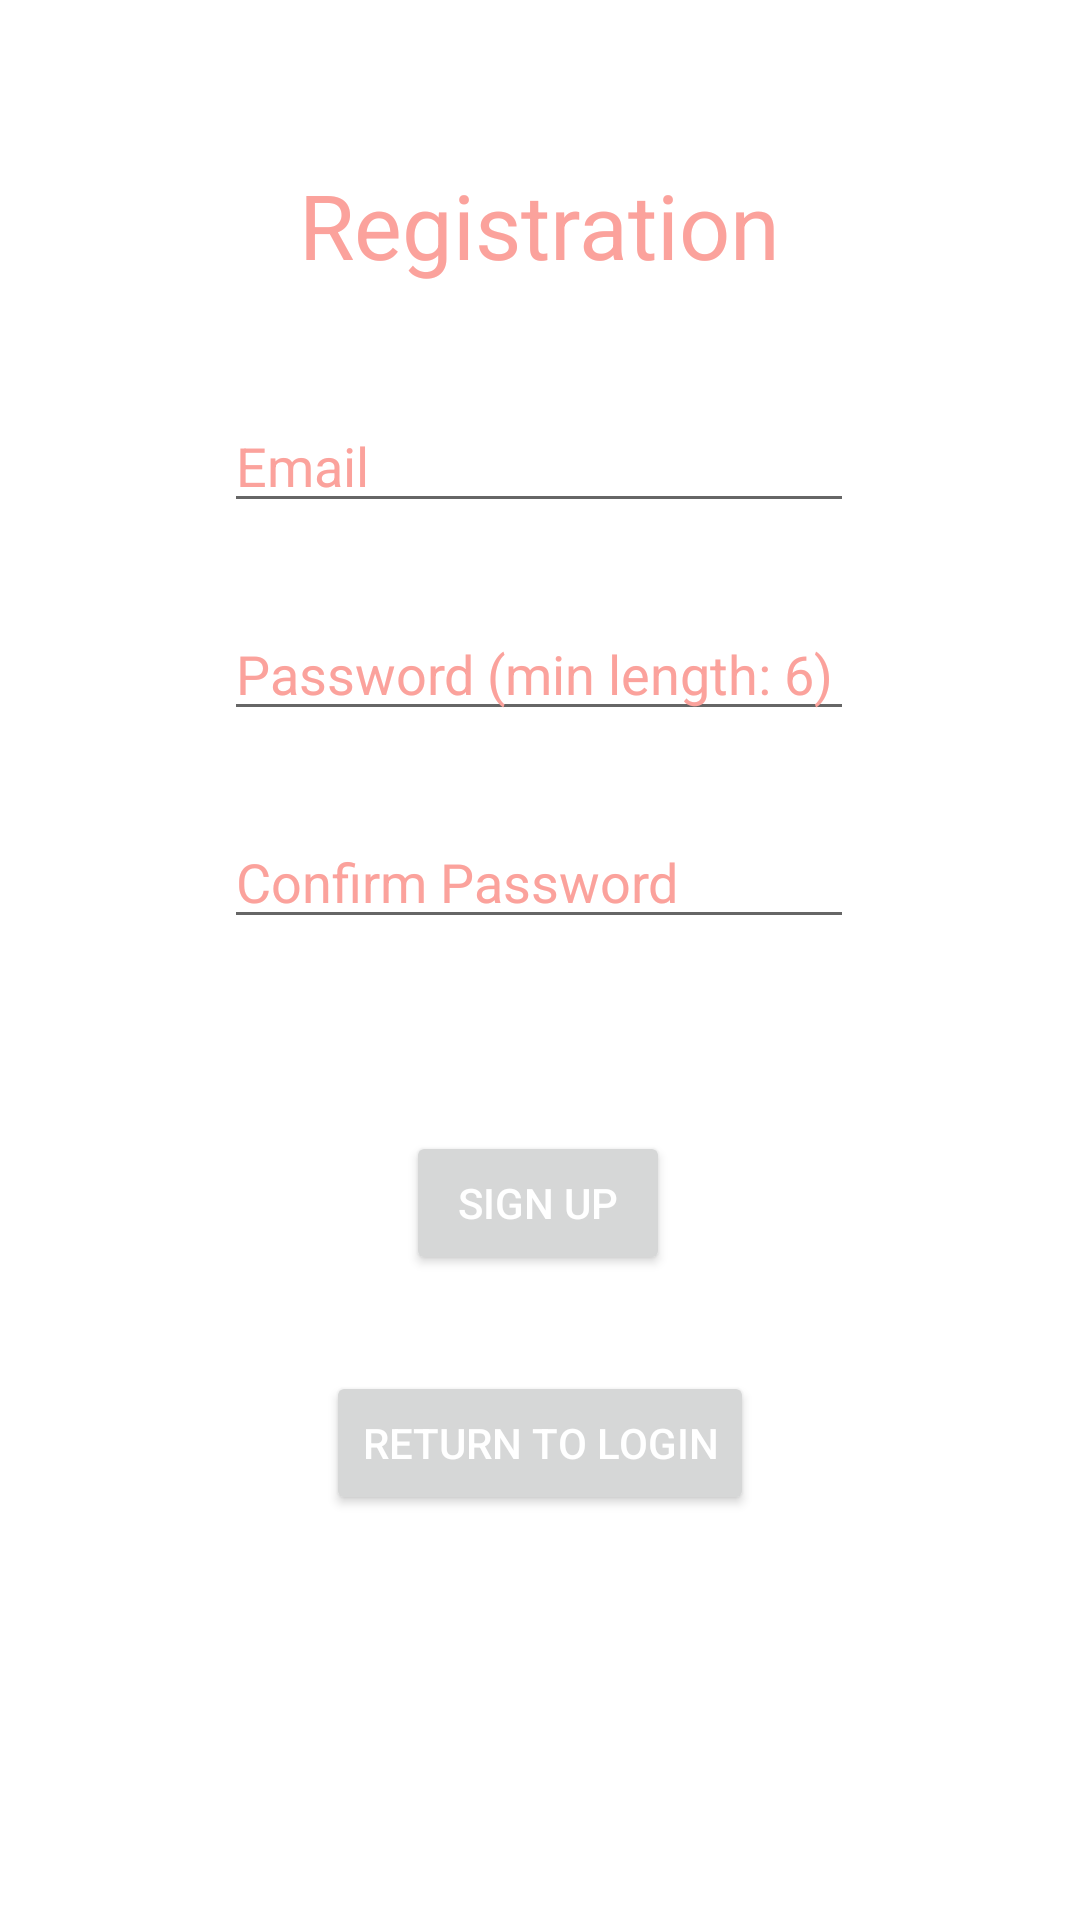

Layout XML and referenced resources for this Android screen:
<!-- AndroidManifest.xml: application theme Theme.Foodio -->
<!-- res/layout/register_screen.xml -->
<?xml version="1.0" encoding="utf-8"?>
<androidx.constraintlayout.widget.ConstraintLayout xmlns:android="http://schemas.android.com/apk/res/android"
    xmlns:app="http://schemas.android.com/apk/res-auto"
    xmlns:tools="http://schemas.android.com/tools"
    android:layout_width="match_parent"
    android:layout_height="match_parent"
    tools:layout_editor_absoluteX="0dp"
    tools:layout_editor_absoluteY="-235dp">

    <EditText
        android:id="@+id/etRegisterEmail"
        android:layout_width="wrap_content"
        android:layout_height="wrap_content"
        android:digits="abcdefghijklmnopqrstuvwxyz ABCDEFGHIJKLMNOPQRSTUVWXYZ0123456789.!#$%'*+-/=?^_`{|}~@"
        android:ems="10"
        android:hint="Email"
        android:inputType="textEmailAddress"
        android:textColorHint="#FBA29C"
        app:layout_constraintBottom_toBottomOf="parent"
        app:layout_constraintStart_toStartOf="@+id/etRegisterPass"
        app:layout_constraintTop_toTopOf="parent"
        app:layout_constraintVertical_bias="0.222" />

    <EditText
        android:id="@+id/etRegisterPass"
        android:layout_width="wrap_content"
        android:layout_height="wrap_content"
        android:layout_marginTop="28dp"
        android:ems="10"
        android:hint="Password (min length: 6)"
        android:inputType="textPassword"
        android:textColorHint="#FBA29C"
        app:layout_constraintStart_toStartOf="@+id/etConfirmPass"
        app:layout_constraintTop_toBottomOf="@+id/etRegisterEmail" />

    <EditText
        android:id="@+id/etConfirmPass"
        android:layout_width="wrap_content"
        android:layout_height="wrap_content"
        android:layout_marginTop="28dp"
        android:ems="10"
        android:hint="Confirm Password"
        android:inputType="textPassword"
        android:textColorHint="#FBA29C"
        app:layout_constraintEnd_toEndOf="parent"
        app:layout_constraintHorizontal_bias="0.497"
        app:layout_constraintStart_toStartOf="parent"
        app:layout_constraintTop_toBottomOf="@+id/etRegisterPass" />

    <TextView
        android:id="@+id/tvRegister"
        android:layout_width="wrap_content"
        android:layout_height="wrap_content"
        android:paddingTop="50px"
        android:text="Registration"
        android:textColor="#FBA29C"
        android:textSize="30sp"
        app:layout_constraintBottom_toTopOf="@+id/etRegisterEmail"
        app:layout_constraintEnd_toEndOf="parent"
        app:layout_constraintStart_toStartOf="parent"
        app:layout_constraintTop_toTopOf="parent" />

    <Button
        android:id="@+id/btnSignUp"
        android:layout_width="wrap_content"
        android:layout_height="wrap_content"
        android:layout_marginTop="64dp"
        android:text="Sign Up"
        android:textColor="#FFF"
        app:layout_constraintEnd_toEndOf="parent"
        app:layout_constraintHorizontal_bias="0.498"
        app:layout_constraintStart_toStartOf="parent"
        app:layout_constraintTop_toBottomOf="@+id/etConfirmPass" />

    <Button
        android:id="@+id/btnLog"
        android:layout_width="wrap_content"
        android:layout_height="wrap_content"
        android:layout_marginTop="32dp"
        android:text="Return To Login"
        android:textColor="#FFF"
        app:layout_constraintEnd_toEndOf="parent"
        app:layout_constraintStart_toStartOf="parent"
        app:layout_constraintTop_toBottomOf="@+id/btnSignUp" />

</androidx.constraintlayout.widget.ConstraintLayout>
<!-- resources referenced by this layout -->
<resources>
  <style name="Theme.Foodio" parent="Theme.MaterialComponents.DayNight.DarkActionBar">
          
          <item name="colorPrimary">#FBA29C</item>
          <item name="colorPrimaryVariant">#FBA29C</item>
          <item name="colorOnPrimary">@color/black</item>
  
          
          <item name="colorSecondary">@color/teal_200</item>
          <item name="colorSecondaryVariant">@color/teal_700</item>
          <item name="colorOnSecondary">@color/black</item>
          
          <item name="android:statusBarColor" tools:targetApi="l">?attr/colorPrimaryVariant</item>
          
      </style>
  <!-- not gathered from this repository: default colours our renderer supplied (Android Studio template values) -->
  <color name="teal_200">#FF03DAC5</color>
  <color name="teal_700">#FF018786</color>
  <color name="black">#FF000000</color>
</resources>
